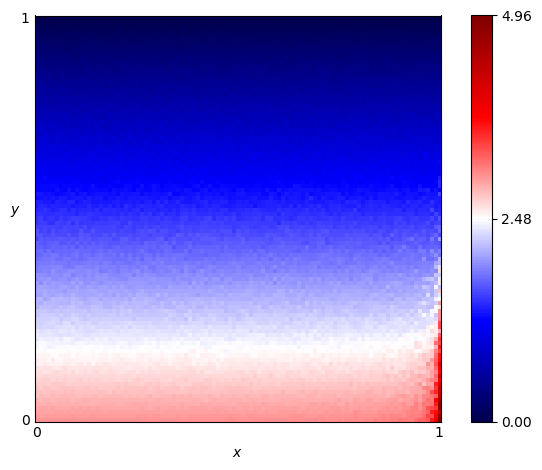

The table this chart was drawn from, first rows:
x, y, score
0.0, 0.0, 2.985
0.0, 0.01, 2.951
0.0, 0.02, 2.912
0.0, 0.03, 2.9
0.0, 0.04, 2.861
0.0, 0.05, 2.83
0.0, 0.06, 2.786
0.0, 0.07, 2.778
0.0, 0.08, 2.769
0.0, 0.09, 2.722
0.0, 0.1, 2.688
0.0, 0.11, 2.661
0.0, 0.12, 2.62
0.0, 0.13, 2.622
0.0, 0.14, 2.551
0.0, 0.15, 2.569
0.0, 0.16, 2.535
0.0, 0.17, 2.498
0.0, 0.18, 2.431
0.0, 0.19, 2.428
0.0, 0.2, 2.376
0.0, 0.21, 2.395
0.0, 0.22, 2.376
0.0, 0.23, 2.268
0.0, 0.24, 2.285
0.0, 0.25, 2.266
0.0, 0.26, 2.195
0.0, 0.27, 2.19
0.0, 0.28, 2.129
0.0, 0.29, 2.118
0.0, 0.3, 2.118
0.0, 0.31, 2.029
0.0, 0.32, 2.052
0.0, 0.33, 2.016
0.0, 0.34, 2.013
0.0, 0.35, 1.927
0.0, 0.36, 1.949
0.0, 0.37, 1.854
0.0, 0.38, 1.856
0.0, 0.39, 1.834
0.0, 0.4, 1.771
0.0, 0.41, 1.742
0.0, 0.42, 1.762
0.0, 0.43, 1.711
0.0, 0.44, 1.708
0.0, 0.45, 1.606
0.0, 0.46, 1.651
0.0, 0.47, 1.641
0.0, 0.48, 1.566
0.0, 0.49, 1.506
0.0, 0.5, 1.51
0.0, 0.51, 1.462
0.0, 0.52, 1.43
0.0, 0.53, 1.394
0.0, 0.54, 1.384
0.0, 0.55, 1.316
0.0, 0.56, 1.356
0.0, 0.57, 1.277
0.0, 0.58, 1.26
0.0, 0.59, 1.259
... 10,141 more rows
